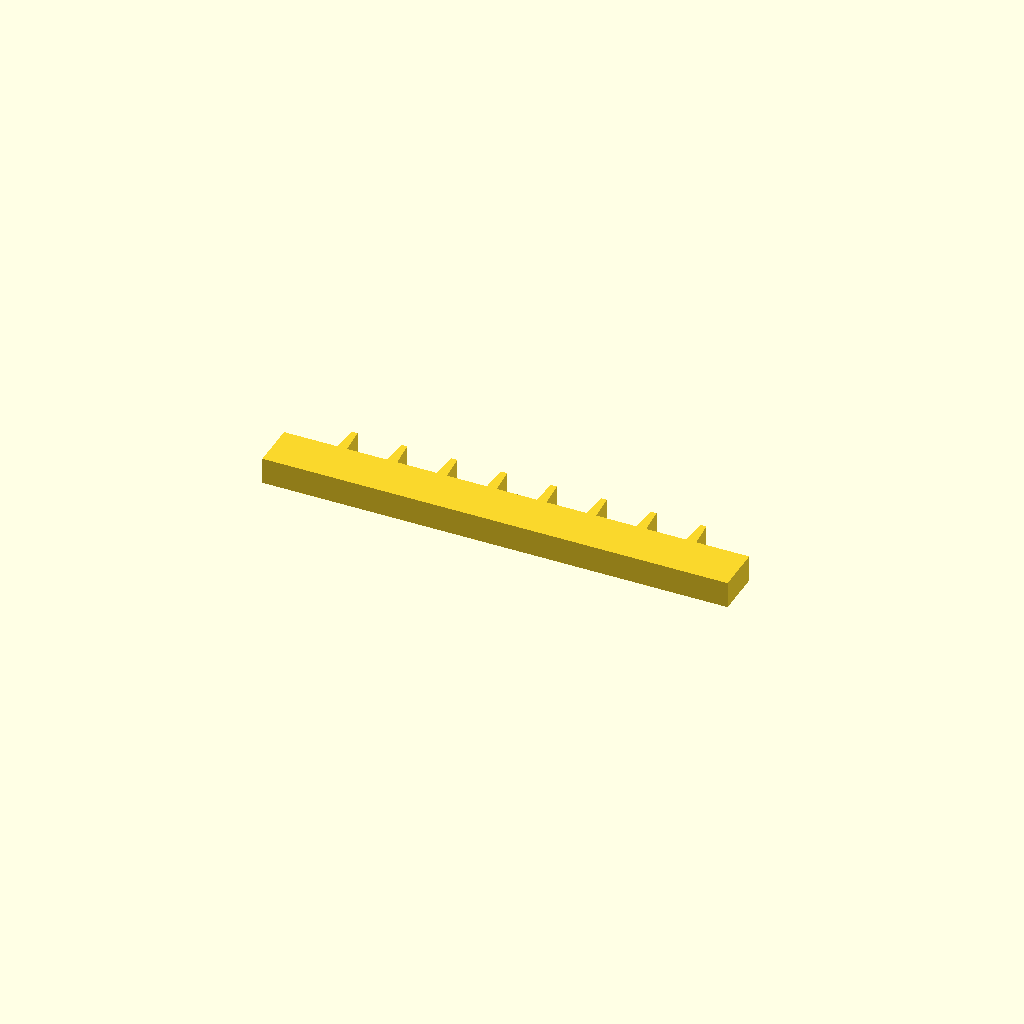
Cell 1: rendered with the file's own defaults.
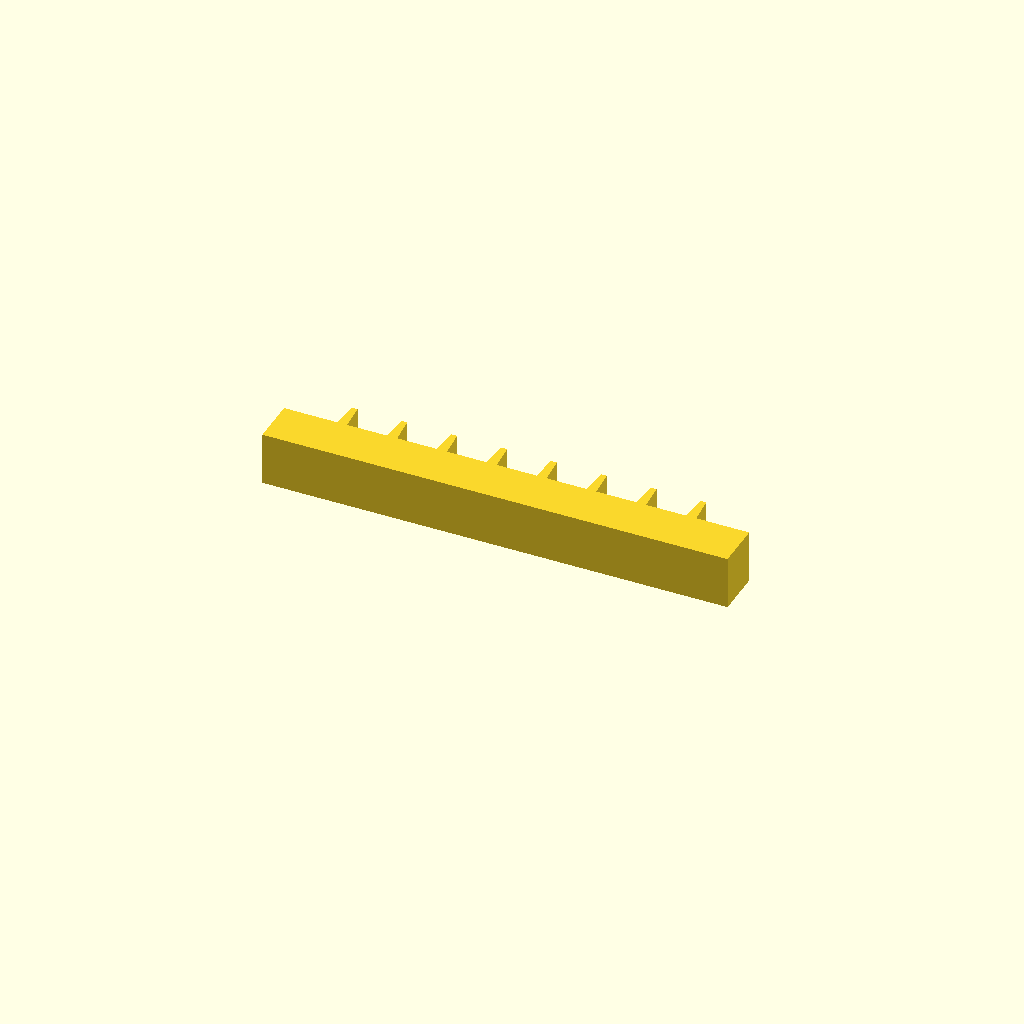
Cell 2: the same model with profile_height = 16.
All cells are drawn from one camera (rotation 55°, 0°, 25°, orthographic, colour scheme Cornfield), so only the parameter changes between them.
Source of the model, optional_data/data/sketch1/rackbars/part_0030.scad:
$fn = 32;

// ----------------------------------------------------------------------
// Gear rack: 8 teeth on a 140 mm bar, pitch 15 mm
// ----------------------------------------------------------------------

// --- parameters (mm) ---
profile_height = 8;       // extrusion height
profile_points = 36;      // points of the closed outline

profile = [[0, 0], [140, 0], [140, 14], [124, 14], [123.4, 22], [121.6, 22], [121, 14], [109, 14], [108.4, 22], [106.6, 22], [106, 14], [94, 14], [93.4, 22], [91.6, 22], [91, 14], [79, 14], [78.4, 22], [76.6, 22], [76, 14], [64, 14], [63.4, 22], [61.6, 22], [61, 14], [49, 14], [48.4, 22], [46.6, 22], [46, 14], [34, 14], [33.4, 22], [31.6, 22], [31, 14], [19, 14], [18.4, 22], [16.6, 22], [16, 14], [0, 14]];  // single closed polygon, 36 points, counter clockwise

// --- the one profile operation ---
linear_extrude(height = profile_height) polygon(points = profile);
Customizer parameters (derived from the source; name, type, default, range or options):
profile_height: number, default 8
profile_points: number, default 36
